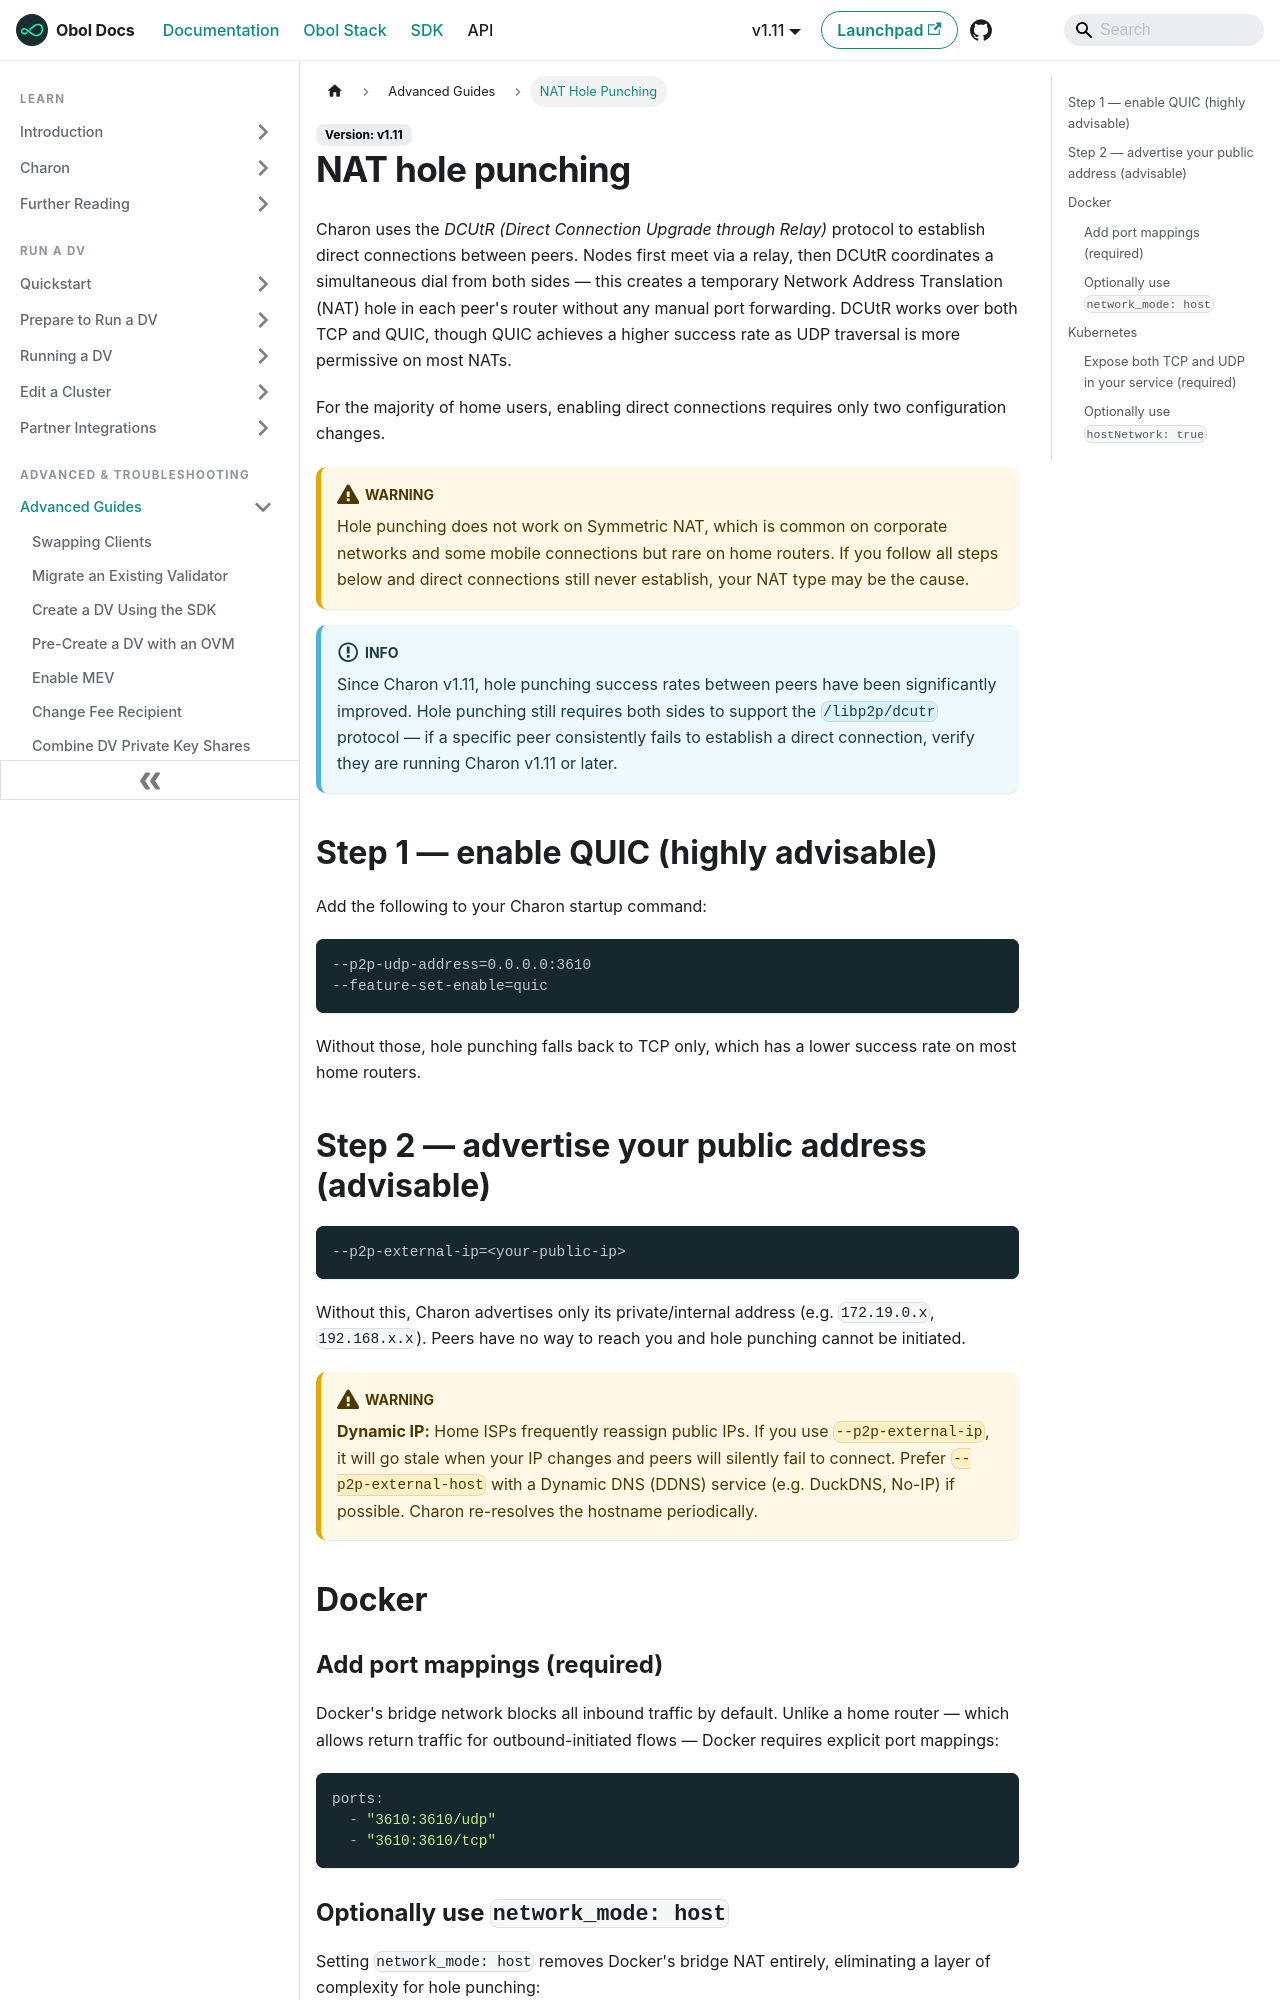

repository: ObolNetwork/obol-docs · page: advanced-and-troubleshooting/advanced/hole-punching.html · generator: docusaurus

---
description: "Achieve a P2P direct connection under a private IP (NAT hole punching)."
sidebar_label: "NAT Hole Punching"
slug: /advanced-and-troubleshooting/advanced/hole-punching
---

# NAT hole punching

Charon uses the _DCUtR (Direct Connection Upgrade through Relay)_ protocol to establish direct connections between peers. Nodes first meet via a relay, then DCUtR coordinates a simultaneous dial from both sides — this creates a temporary Network Address Translation (NAT) hole in each peer's router without any manual port forwarding. DCUtR works over both TCP and QUIC, though QUIC achieves a higher success rate as UDP traversal is more permissive on most NATs.

For the majority of home users, enabling direct connections requires only two configuration changes.

:::warning
Hole punching does not work on Symmetric NAT, which is common on corporate networks and some mobile connections but rare on home routers. If you follow all steps below and direct connections still never establish, your NAT type may be the cause.
:::

:::info
Since Charon v1.11, hole punching success rates between peers have been significantly improved. Hole punching still requires both sides to support the `/libp2p/dcutr` protocol — if a specific peer consistently fails to establish a direct connection, verify they are running Charon v1.11 or later.
:::

## Step 1 — enable QUIC (highly advisable)

Add the following to your Charon startup command:

```sh
--p2p-udp-address=0.0.0.0:3610
--feature-set-enable=quic
```

Without those, hole punching falls back to TCP only, which has a lower success rate on most home routers.
